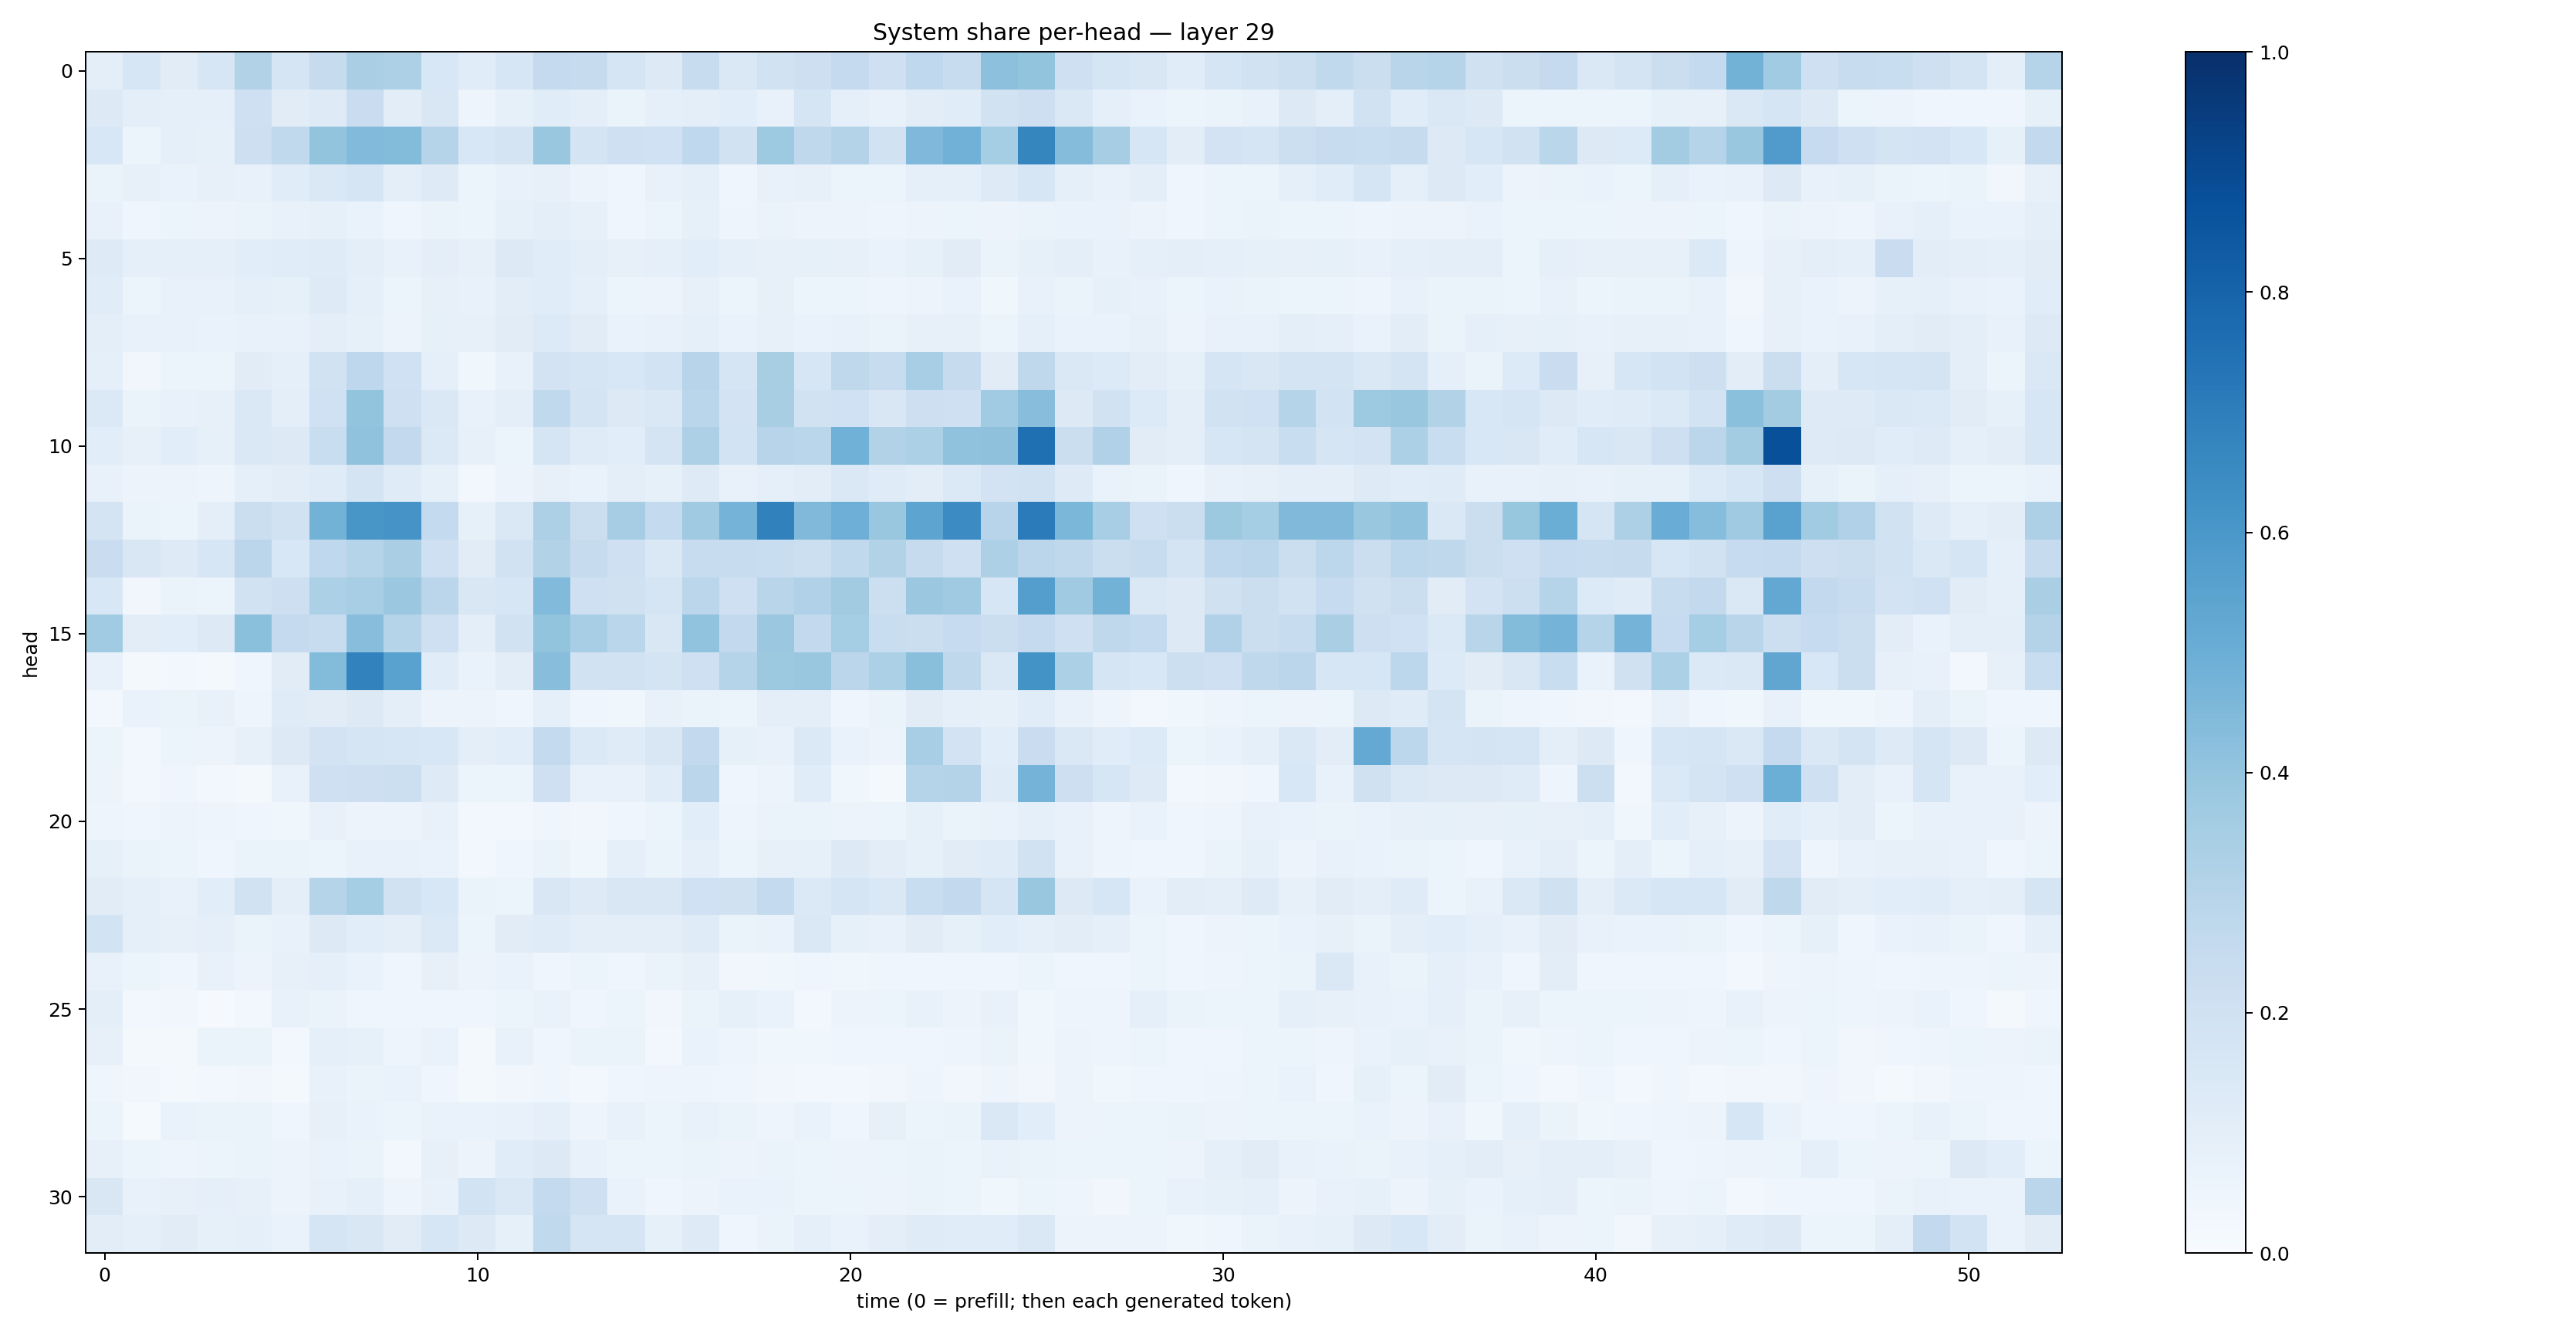

Data behind this chart, as committed beside it:
0.10020135, 0.15903628, 0.11093512, 0.15893859, 0.3092167, 0.16549334, 0.24440677, 0.3369865, 0.3253478, 0.15554748, 0.11594491, 0.15799247, 0.2511298, 0.24315259, 0.16816269, 0.12680542, 0.23575202, 0.14323896, 0.19471106, 0.21122898, 0.25001594, 0.20544554, 0.26882493, 0.2410153
0.1261, 0.09827, 0.09033, 0.08675, 0.2073, 0.1118, 0.1227, 0.2282, 0.1052, 0.1498, 0.04772, 0.08355, 0.1142, 0.09985, 0.06452, 0.09372, 0.09911, 0.1062, 0.07207, 0.1649, 0.09281, 0.07232, 0.1025, 0.1142
0.1527, 0.05376, 0.09321, 0.08269, 0.2113, 0.2644, 0.4013, 0.4415, 0.4379, 0.3009, 0.153, 0.1794, 0.3869, 0.1752, 0.2081, 0.2018, 0.2679, 0.1929, 0.3727, 0.2732, 0.308, 0.1948, 0.4525, 0.4839
0.06412, 0.07885, 0.07002, 0.08018, 0.07711, 0.1134, 0.1425, 0.1658, 0.1011, 0.1234, 0.05305, 0.07082, 0.08172, 0.05529, 0.04283, 0.07161, 0.08913, 0.04401, 0.07751, 0.08036, 0.05887, 0.06155, 0.08787, 0.09344
0.0724, 0.0468, 0.05939, 0.05786, 0.06463, 0.07509, 0.08299, 0.06789, 0.04517, 0.06426, 0.05104, 0.08432, 0.09653, 0.07871, 0.0439, 0.06003, 0.0848, 0.04967, 0.06429, 0.05474, 0.05538, 0.0469, 0.05533, 0.06186
0.1222, 0.09217, 0.09123, 0.08665, 0.1072, 0.1143, 0.1197, 0.09925, 0.07159, 0.09854, 0.07954, 0.1319, 0.115, 0.09806, 0.08128, 0.08907, 0.1066, 0.09343, 0.07948, 0.0824, 0.07837, 0.06736, 0.08493, 0.1125
0.1138, 0.05278, 0.07709, 0.07128, 0.08669, 0.08273, 0.1231, 0.08883, 0.05221, 0.08057, 0.0754, 0.1054, 0.115, 0.09159, 0.0546, 0.05807, 0.07968, 0.06162, 0.08084, 0.05263, 0.06206, 0.0484, 0.05478, 0.06899
0.101, 0.07342, 0.07566, 0.06704, 0.07311, 0.07347, 0.09946, 0.08568, 0.05527, 0.08269, 0.08026, 0.1106, 0.133, 0.1101, 0.06946, 0.07216, 0.09082, 0.06657, 0.07995, 0.06647, 0.07352, 0.06505, 0.07925, 0.08
0.08772, 0.03395, 0.05093, 0.05129, 0.1098, 0.08948, 0.1922, 0.274, 0.2005, 0.08809, 0.03835, 0.07759, 0.1825, 0.1667, 0.1546, 0.1854, 0.2932, 0.1718, 0.3411, 0.1584, 0.2714, 0.2417, 0.3464, 0.2443
0.138, 0.06272, 0.07556, 0.08171, 0.1465, 0.09762, 0.2012, 0.4012, 0.2108, 0.1422, 0.07739, 0.09421, 0.2643, 0.1752, 0.1307, 0.1467, 0.2867, 0.181, 0.3408, 0.1879, 0.2001, 0.1509, 0.211, 0.2094
0.1083, 0.07924, 0.1076, 0.08229, 0.1456, 0.1278, 0.2315, 0.4097, 0.26, 0.1396, 0.07822, 0.06149, 0.1687, 0.1182, 0.1091, 0.1744, 0.3266, 0.1839, 0.2963, 0.2863, 0.4849, 0.3119, 0.3309, 0.4099
0.07721, 0.05651, 0.05647, 0.05052, 0.089, 0.1027, 0.1192, 0.1748, 0.1209, 0.08215, 0.0305, 0.05812, 0.07915, 0.06698, 0.09488, 0.08388, 0.1228, 0.07257, 0.09349, 0.1045, 0.141, 0.1194, 0.1036, 0.1381
0.1783, 0.06293, 0.05146, 0.09712, 0.2228, 0.1889, 0.4793, 0.6021, 0.6127, 0.2541, 0.08281, 0.1419, 0.3256, 0.2217, 0.3498, 0.2557, 0.3707, 0.4761, 0.6841, 0.4468, 0.4939, 0.3891, 0.5412, 0.6475
0.2294, 0.1514, 0.124, 0.1619, 0.2839, 0.1526, 0.2692, 0.303, 0.3396, 0.2062, 0.1098, 0.1929, 0.3109, 0.2457, 0.2049, 0.1441, 0.2359, 0.2359, 0.231, 0.2171, 0.2624, 0.3162, 0.2451, 0.2062
0.1526, 0.03503, 0.06367, 0.05902, 0.1908, 0.2147, 0.33, 0.3439, 0.3821, 0.2822, 0.1508, 0.1627, 0.4439, 0.2096, 0.1992, 0.1712, 0.2821, 0.2039, 0.2895, 0.3196, 0.3595, 0.2166, 0.3795, 0.3683
0.3644, 0.1042, 0.1057, 0.132, 0.4201, 0.2537, 0.2357, 0.4291, 0.2989, 0.209, 0.09571, 0.1944, 0.4005, 0.3443, 0.2859, 0.1504, 0.4044, 0.26, 0.3821, 0.2609, 0.3537, 0.2339, 0.2248, 0.2496
0.07139, 0.01679, 0.03054, 0.01942, 0.04284, 0.1128, 0.44, 0.6817, 0.5526, 0.1164, 0.06934, 0.1049, 0.426, 0.1921, 0.1881, 0.1738, 0.2091, 0.2984, 0.3759, 0.39, 0.285, 0.3303, 0.4244, 0.2734
0.03022, 0.0693, 0.06374, 0.07095, 0.04899, 0.1201, 0.1103, 0.1309, 0.09504, 0.05489, 0.05747, 0.04408, 0.09298, 0.03914, 0.03579, 0.07082, 0.06293, 0.05109, 0.09492, 0.09637, 0.04307, 0.06457, 0.1121, 0.09148
0.06007, 0.02599, 0.05361, 0.05681, 0.08188, 0.1327, 0.1831, 0.1685, 0.1572, 0.156, 0.09518, 0.1071, 0.2542, 0.1405, 0.1172, 0.149, 0.26, 0.08524, 0.07338, 0.1401, 0.0667, 0.05738, 0.3455, 0.1825
0.05571, 0.02498, 0.04252, 0.02471, 0.01979, 0.07683, 0.2104, 0.2124, 0.2186, 0.1213, 0.05253, 0.06175, 0.2085, 0.07065, 0.0745, 0.1144, 0.2826, 0.04582, 0.05849, 0.114, 0.03599, 0.0202, 0.2993, 0.307
0.05057, 0.04165, 0.0583, 0.04834, 0.04304, 0.03703, 0.07534, 0.05813, 0.05709, 0.07136, 0.02982, 0.02956, 0.04055, 0.03136, 0.04634, 0.05265, 0.106, 0.05033, 0.06375, 0.06339, 0.05646, 0.05335, 0.08371, 0.06369
0.08464, 0.06262, 0.05079, 0.04155, 0.06513, 0.06323, 0.06192, 0.07396, 0.07465, 0.06648, 0.02975, 0.0404, 0.06318, 0.03886, 0.09081, 0.06339, 0.08832, 0.05972, 0.07968, 0.08299, 0.131, 0.103, 0.08576, 0.1129
0.1106, 0.08873, 0.0726, 0.1078, 0.1936, 0.0941, 0.2983, 0.3517, 0.1925, 0.1545, 0.0646, 0.05942, 0.1488, 0.1218, 0.1497, 0.1523, 0.2028, 0.1976, 0.2566, 0.1399, 0.1715, 0.1458, 0.2313, 0.2593
0.1854, 0.09168, 0.0811, 0.08741, 0.06391, 0.07713, 0.1326, 0.1086, 0.09914, 0.1373, 0.05412, 0.1127, 0.1183, 0.09959, 0.09398, 0.09502, 0.1208, 0.06497, 0.07009, 0.1422, 0.08586, 0.07495, 0.1124, 0.08585
0.07606, 0.05128, 0.04507, 0.07183, 0.05708, 0.08001, 0.08993, 0.07023, 0.04183, 0.07847, 0.05657, 0.06722, 0.03922, 0.05446, 0.0459, 0.06547, 0.08024, 0.03489, 0.03692, 0.04683, 0.03772, 0.04237, 0.04144, 0.04335
0.1002, 0.02912, 0.03224, 0.0114, 0.0258, 0.07222, 0.06577, 0.04149, 0.04658, 0.04583, 0.04407, 0.05101, 0.06656, 0.04011, 0.06124, 0.03212, 0.06315, 0.08457, 0.07013, 0.02954, 0.05779, 0.0624, 0.07338, 0.05848
0.08176, 0.01859, 0.0205, 0.06284, 0.06479, 0.02617, 0.09015, 0.08486, 0.04706, 0.06702, 0.02316, 0.07083, 0.04069, 0.06261, 0.0628, 0.02851, 0.06829, 0.04982, 0.0368, 0.03723, 0.04657, 0.03943, 0.04118, 0.04952
0.04375, 0.03418, 0.02307, 0.02756, 0.034, 0.02341, 0.07056, 0.06621, 0.0675, 0.04407, 0.02072, 0.03391, 0.03947, 0.03096, 0.03908, 0.04711, 0.04868, 0.04113, 0.03256, 0.03112, 0.02776, 0.0335, 0.04949, 0.03181
0.05147, 0.01202, 0.06998, 0.06433, 0.06574, 0.04559, 0.08152, 0.06657, 0.05189, 0.06961, 0.06704, 0.07159, 0.08982, 0.05043, 0.07159, 0.05894, 0.07357, 0.06532, 0.04921, 0.06979, 0.04606, 0.08144, 0.05206, 0.06438
0.08074, 0.05292, 0.05076, 0.05868, 0.06252, 0.05544, 0.06671, 0.06399, 0.03014, 0.08025, 0.05673, 0.1133, 0.1264, 0.07081, 0.05334, 0.05171, 0.06441, 0.05859, 0.06569, 0.05185, 0.05553, 0.05907, 0.06268, 0.05423
0.1515, 0.07213, 0.07874, 0.08928, 0.08096, 0.05481, 0.07311, 0.09364, 0.04921, 0.07178, 0.1848, 0.1455, 0.256, 0.2044, 0.07001, 0.04596, 0.05502, 0.06837, 0.06709, 0.06237, 0.05864, 0.05777, 0.06448, 0.05209
0.1045, 0.08657, 0.111, 0.08402, 0.08732, 0.06704, 0.1695, 0.1496, 0.11, 0.163, 0.1293, 0.085, 0.2645, 0.1693, 0.1657, 0.08257, 0.1226, 0.04404, 0.06335, 0.09366, 0.0685, 0.09438, 0.1207, 0.1143
